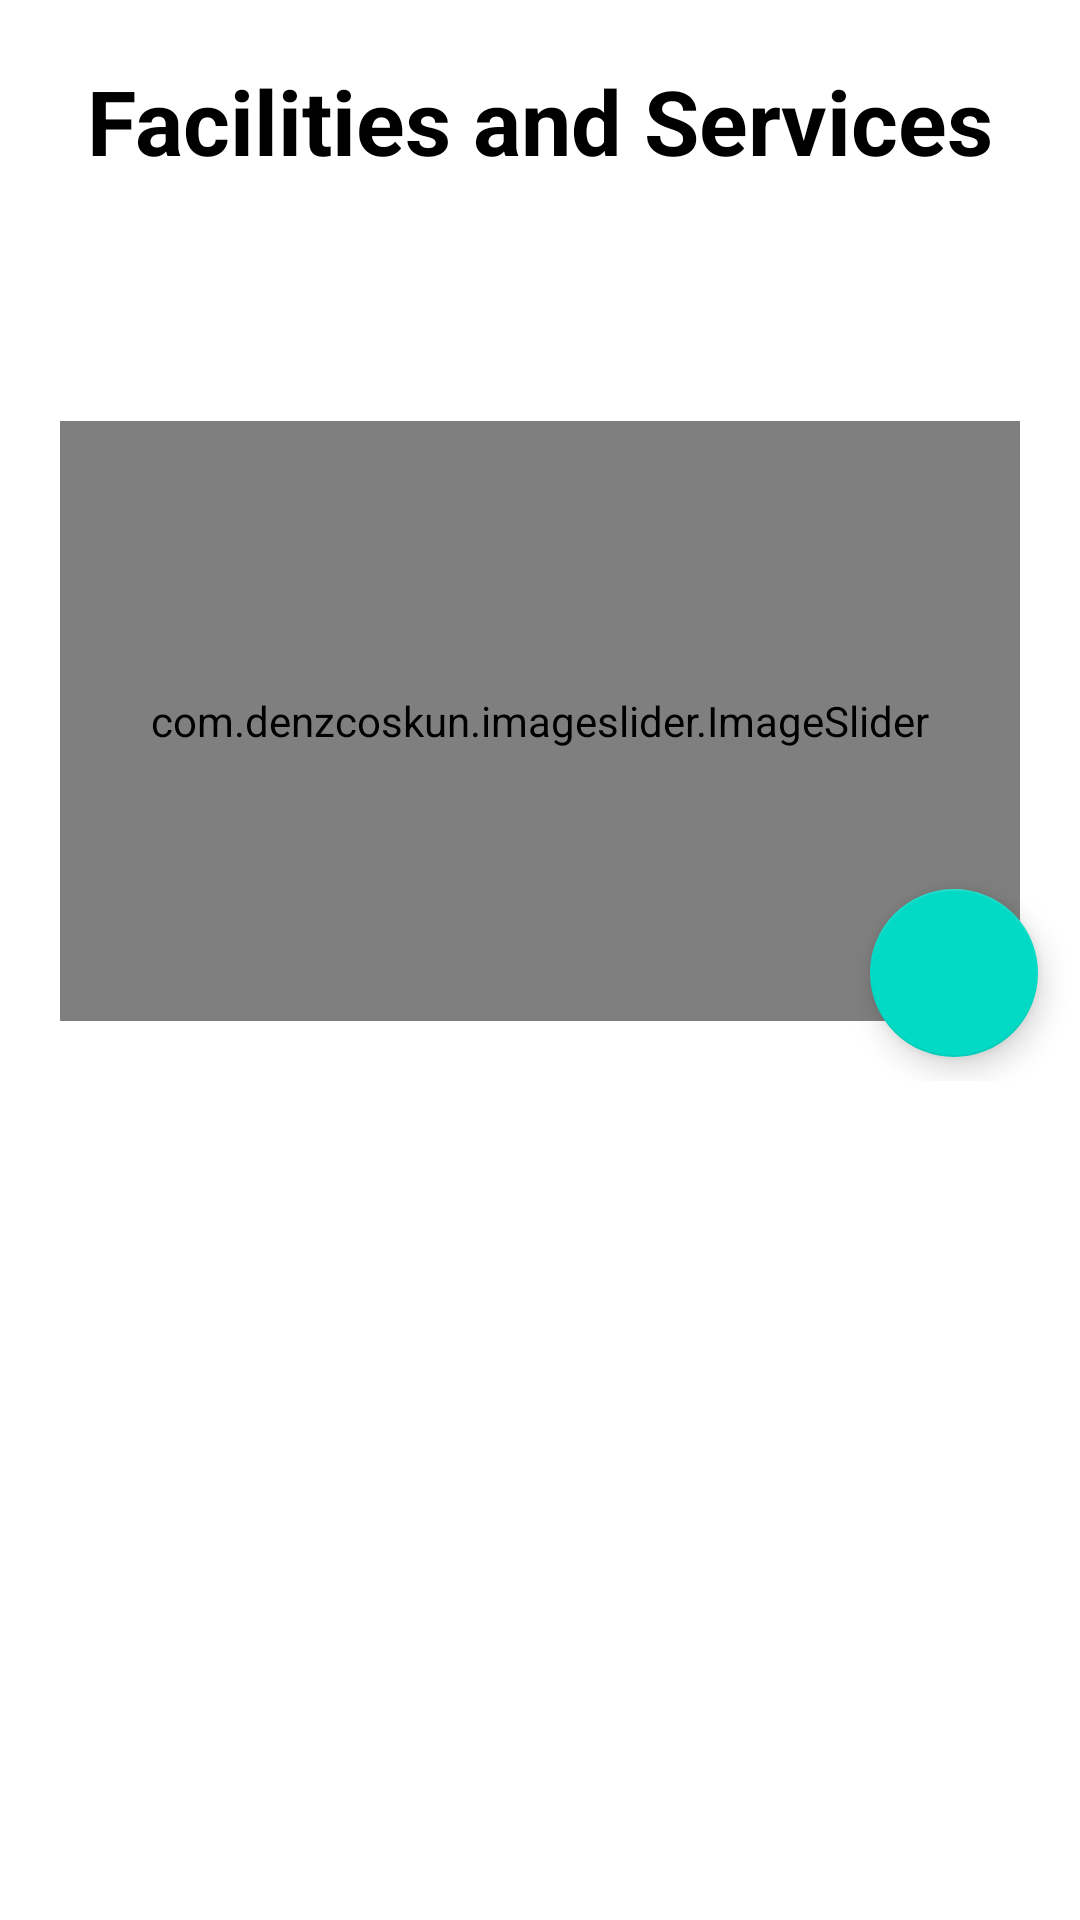

Android layout source for this screen:
<!-- AndroidManifest.xml: application theme Theme.Admin_app -->
<!-- res/layout/activity_facilities.xml -->
<?xml version="1.0" encoding="utf-8"?>
<ScrollView
   android:layout_width="match_parent"
    android:layout_height="match_parent"
    xmlns:android="http://schemas.android.com/apk/res/android"
    xmlns:app="http://schemas.android.com/apk/res-auto"
    xmlns:tools="http://schemas.android.com/tools"
    tools:context=".GalleryActivity">
<androidx.constraintlayout.widget.ConstraintLayout
    android:layout_width="match_parent"
    android:layout_height="wrap_content"
    >

    <TextView
        android:id="@+id/facilitiestitle"
        android:layout_width="wrap_content"
        android:layout_height="wrap_content"
        android:layout_marginBottom="20dp"
        android:text="Facilities and Services"
        android:layout_marginTop="20dp"
        android:textColor="@android:color/black"
        android:textSize="30sp"
        android:textStyle="bold"
        app:layout_constraintBottom_toTopOf="@id/recyclerView"
        app:layout_constraintEnd_toEndOf="parent"
        app:layout_constraintStart_toStartOf="parent"
        app:layout_constraintTop_toTopOf="parent" />

    <androidx.recyclerview.widget.RecyclerView
        android:id="@+id/recyclerView"
        android:layout_width="match_parent"
        android:layout_height="wrap_content"
        android:layout_margin="20dp"
        app:layout_constraintBottom_toTopOf="@id/imageslider"
        app:layout_constraintEnd_toEndOf="parent"
        app:layout_constraintStart_toStartOf="parent"
        app:layout_constraintTop_toBottomOf="@id/facilitiestitle" />

    <com.denzcoskun.imageslider.ImageSlider
        android:id="@+id/imageslider"
        android:layout_width="match_parent"
        android:layout_height="200dp"
        android:layout_margin="20dp"
        app:layout_constraintBottom_toBottomOf="parent"
        app:layout_constraintEnd_toEndOf="parent"
        app:layout_constraintHorizontal_bias="0.0"
        app:layout_constraintStart_toStartOf="parent"
        app:layout_constraintTop_toBottomOf="@id/recyclerView"
        app:layout_constraintVertical_bias="0.0" />

    <com.google.android.material.floatingactionbutton.FloatingActionButton
        android:id="@+id/pic"
        android:layout_width="wrap_content"
        android:layout_height="wrap_content"
        android:layout_gravity="bottom|end"
        app:layout_constraintBottom_toBottomOf="parent"
        app:layout_constraintEnd_toEndOf="parent"
        app:layout_constraintHorizontal_bias="0.954"
        app:layout_constraintTop_toTopOf="parent"
        app:layout_constraintStart_toStartOf="parent"
        app:layout_constraintVertical_bias="0.974"
        app:srcCompat="@drawable/ic_baseline_add_24"
        />
</androidx.constraintlayout.widget.ConstraintLayout>
</ScrollView>
<!-- resources referenced by this layout -->
<resources>
  <style name="Theme.Admin_app" parent="Theme.MaterialComponents.DayNight.DarkActionBar">
          
          <item name="colorPrimary">@color/purple_500</item>
          <item name="colorPrimaryVariant">@color/purple_700</item>
          <item name="colorOnPrimary">@color/white</item>
          
          <item name="colorSecondary">@color/teal_200</item>
          <item name="colorSecondaryVariant">@color/teal_700</item>
          <item name="colorOnSecondary">@color/black</item>
          
          <item name="android:statusBarColor" tools:targetApi="l">?attr/colorPrimaryVariant</item>
          
      </style>
  <!-- not gathered from this repository: default colours our renderer supplied (Android Studio template values) -->
  <color name="purple_500">#FF6200EE</color>
  <color name="purple_700">#FF3700B3</color>
  <color name="teal_200">#FF03DAC5</color>
  <color name="teal_700">#FF018786</color>
  <color name="black">#FF000000</color>
  <color name="white">#FFFFFFFF</color>
</resources>
